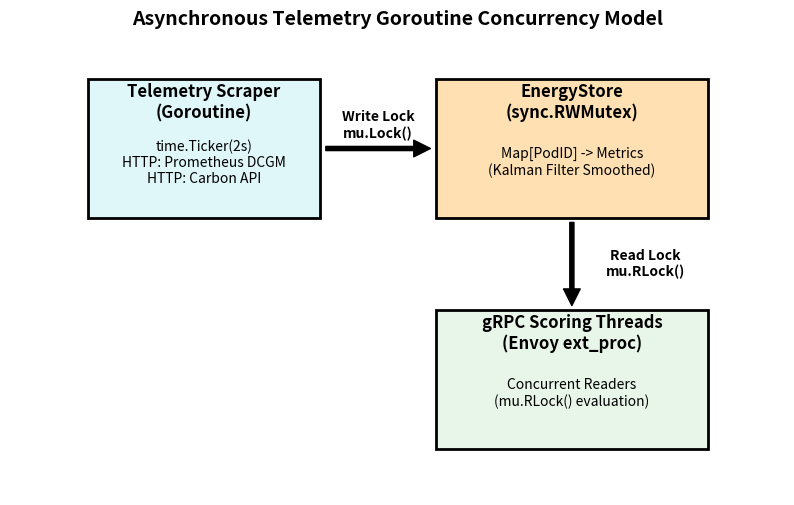
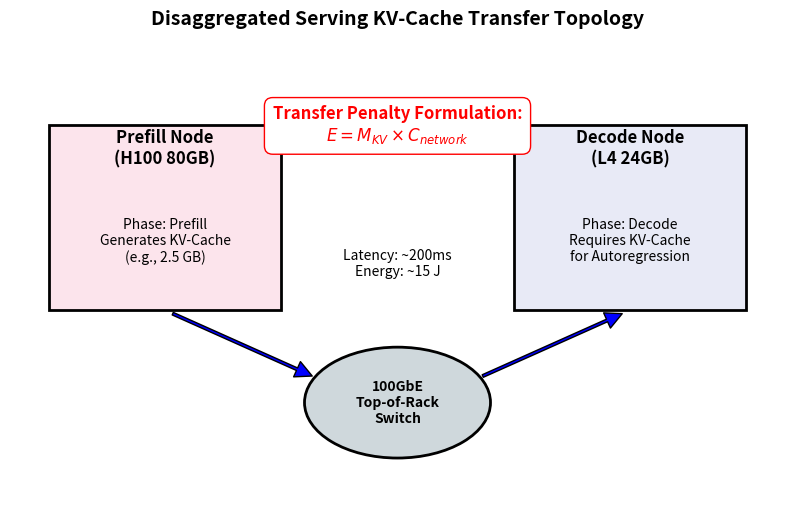

Here is the Python script that generated these plots, in order:
import os
import matplotlib.pyplot as plt
import matplotlib.patches as patches

def draw_telemetry_model():
    fig, ax = plt.subplots(figsize=(10, 6))
    ax.axis('off')
    
    # Draw Goroutine Scraper Box
    ax.add_patch(patches.Rectangle((0.1, 0.6), 0.3, 0.3, fill=True, color='#e0f7fa', ec='black', lw=2))
    ax.text(0.25, 0.85, 'Telemetry Scraper\n(Goroutine)', ha='center', va='center', fontsize=12, fontweight='bold')
    ax.text(0.25, 0.72, 'time.Ticker(2s)\nHTTP: Prometheus DCGM\nHTTP: Carbon API', ha='center', va='center', fontsize=10)
    
    # Draw Energy Store (Thread-safe)
    ax.add_patch(patches.Rectangle((0.55, 0.6), 0.35, 0.3, fill=True, color='#ffe0b2', ec='black', lw=2))
    ax.text(0.725, 0.85, 'EnergyStore\n(sync.RWMutex)', ha='center', va='center', fontsize=12, fontweight='bold')
    ax.text(0.725, 0.72, 'Map[PodID] -> Metrics\n(Kalman Filter Smoothed)', ha='center', va='center', fontsize=10)
    
    # Draw Envoy ext_proc threads
    ax.add_patch(patches.Rectangle((0.55, 0.1), 0.35, 0.3, fill=True, color='#e8f5e9', ec='black', lw=2))
    ax.text(0.725, 0.35, 'gRPC Scoring Threads\n(Envoy ext_proc)', ha='center', va='center', fontsize=12, fontweight='bold')
    ax.text(0.725, 0.22, 'Concurrent Readers\n(mu.RLock() evaluation)', ha='center', va='center', fontsize=10)
    
    # Arrows
    ax.annotate('', xy=(0.55, 0.75), xytext=(0.4, 0.75), arrowprops=dict(facecolor='black', shrink=0.05, width=3))
    ax.text(0.475, 0.8, 'Write Lock\nmu.Lock()', ha='center', va='center', fontsize=10, fontweight='bold')
    
    ax.annotate('', xy=(0.725, 0.4), xytext=(0.725, 0.6), arrowprops=dict(facecolor='black', shrink=0.05, width=3))
    ax.text(0.82, 0.5, 'Read Lock\nmu.RLock()', ha='center', va='center', fontsize=10, fontweight='bold')
    
    plt.title('Asynchronous Telemetry Goroutine Concurrency Model', fontsize=14, fontweight='bold')
    
    os.makedirs('docs/new_diagrams', exist_ok=True)
    plt.savefig('docs/new_diagrams/telemetry_goroutine_model.png', bbox_inches='tight', dpi=300)
    plt.close()

def draw_kv_cache_topology():
    fig, ax = plt.subplots(figsize=(10, 6))
    ax.axis('off')
    
    # Source Node (Prefill)
    ax.add_patch(patches.Rectangle((0.05, 0.4), 0.3, 0.4, fill=True, color='#fce4ec', ec='black', lw=2))
    ax.text(0.2, 0.75, 'Prefill Node\n(H100 80GB)', ha='center', va='center', fontsize=12, fontweight='bold')
    ax.text(0.2, 0.55, 'Phase: Prefill\nGenerates KV-Cache\n(e.g., 2.5 GB)', ha='center', va='center', fontsize=10)
    
    # Target Node (Decode)
    ax.add_patch(patches.Rectangle((0.65, 0.4), 0.3, 0.4, fill=True, color='#e8eaf6', ec='black', lw=2))
    ax.text(0.8, 0.75, 'Decode Node\n(L4 24GB)', ha='center', va='center', fontsize=12, fontweight='bold')
    ax.text(0.8, 0.55, 'Phase: Decode\nRequires KV-Cache\nfor Autoregression', ha='center', va='center', fontsize=10)
    
    # Network Switch
    ax.add_patch(patches.Circle((0.5, 0.2), 0.12, fill=True, color='#cfd8dc', ec='black', lw=2))
    ax.text(0.5, 0.2, '100GbE\nTop-of-Rack\nSwitch', ha='center', va='center', fontsize=10, fontweight='bold')
    
    # Arrows
    ax.annotate('', xy=(0.4, 0.25), xytext=(0.2, 0.4), arrowprops=dict(facecolor='blue', shrink=0.05, width=2))
    ax.annotate('', xy=(0.8, 0.4), xytext=(0.6, 0.25), arrowprops=dict(facecolor='blue', shrink=0.05, width=2))
    
    # Text box
    ax.text(0.5, 0.8, 'Transfer Penalty Formulation:\n$E = M_{KV} \\times C_{network}$', ha='center', va='center', fontsize=12, fontweight='bold', color='red', bbox=dict(facecolor='white', edgecolor='red', boxstyle='round,pad=0.5'))
    ax.text(0.5, 0.5, 'Latency: ~200ms\nEnergy: ~15 J', ha='center', va='center', fontsize=10, style='italic')
    
    plt.title('Disaggregated Serving KV-Cache Transfer Topology', fontsize=14, fontweight='bold')
    plt.savefig('docs/new_diagrams/kv_cache_topology.png', bbox_inches='tight', dpi=300)
    plt.close()

if __name__ == "__main__":
    draw_telemetry_model()
    draw_kv_cache_topology()
    print("Diagrams generated successfully in docs/new_diagrams.")
